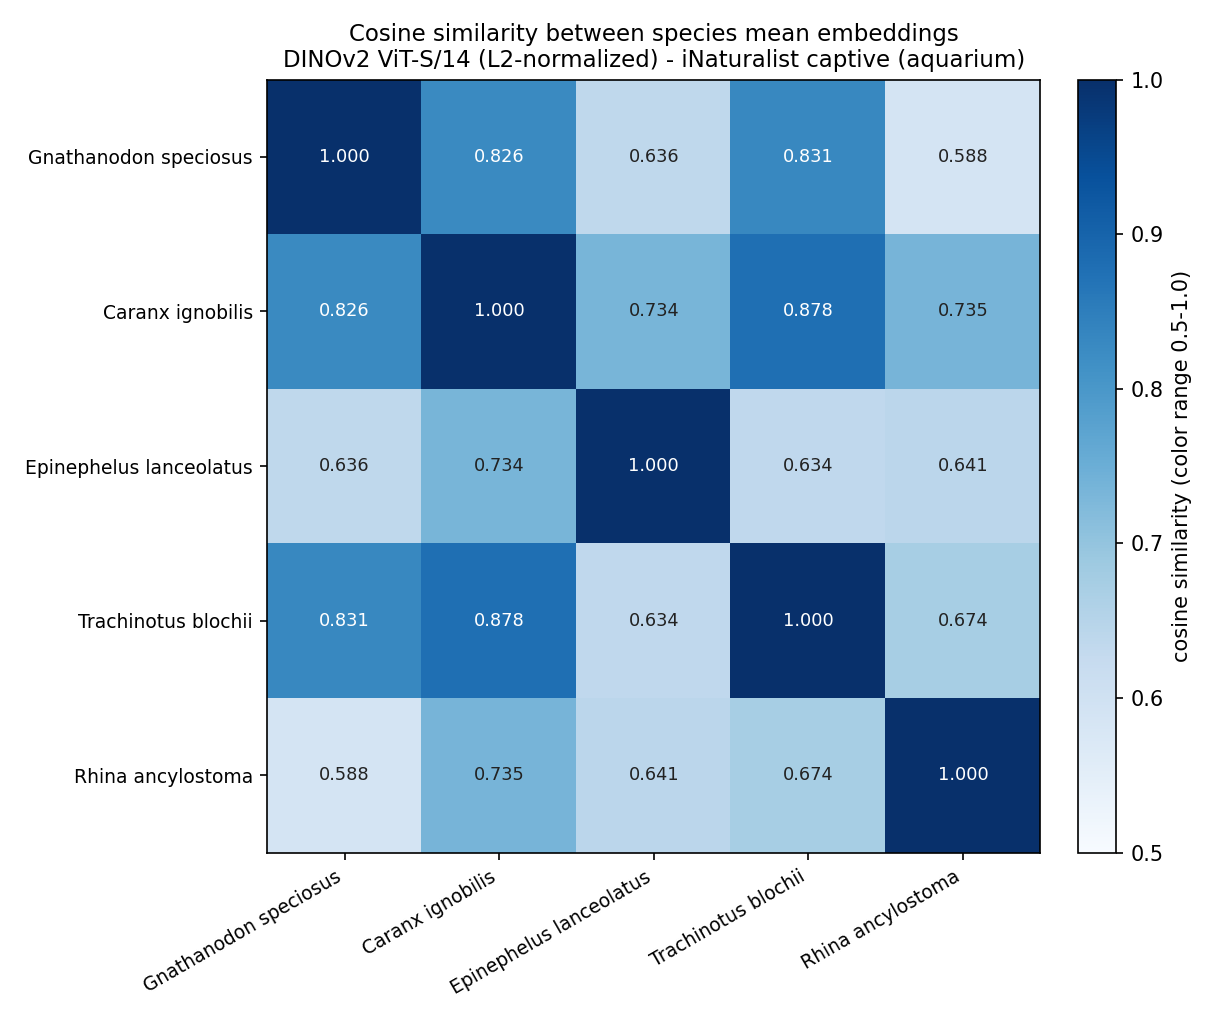

The file beside this chart, header and first rows:
, G. speciosus, C. ignobilis, E. lanceolatus, T. blochii, R. ancylostoma
G. speciosus, 1.0, 0.8263, 0.6361, 0.831, 0.5882
C. ignobilis, 0.8263, 1, 0.7338, 0.8785, 0.735
E. lanceolatus, 0.6361, 0.7338, 1.0, 0.6341, 0.6409
T. blochii, 0.831, 0.8785, 0.6341, 1, 0.6736
R. ancylostoma, 0.5882, 0.735, 0.6409, 0.6736, 1.0
